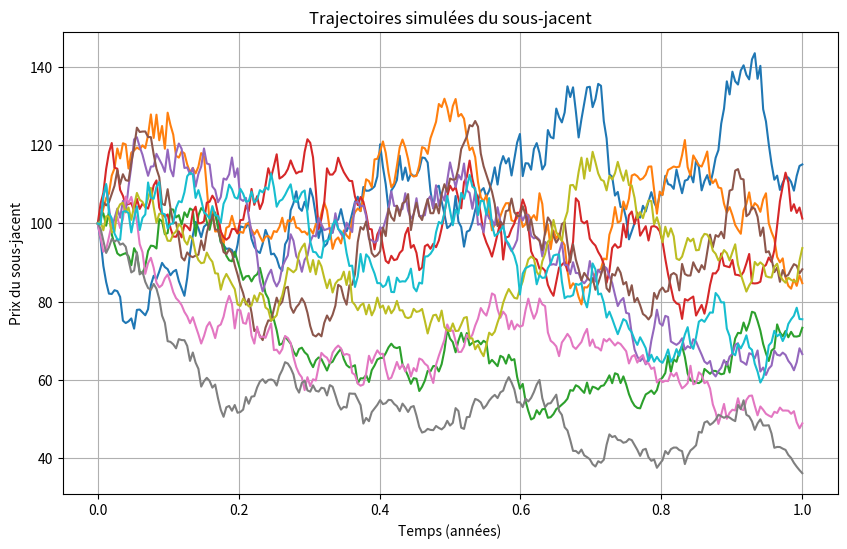

Write the Python code that produced this figure.
import numpy as np
import math as m
import matplotlib.pyplot as plt

# Paramètres initiaux
S0 = 100         # Prix initial du sous-jacent
r = 0.05         # Taux sans risque
vol = 0.5      # Volatilité
T = 1.0          # Horizon de temps (en années)
N = 1000         # Nombre de trajectoires
n = 252          # Nombre de pas de temps (1 an = 252 jours de trading)
K=110            #prix strike


dt=T/n 
tGrille= np.linspace(0,T,n+1)

#simulation trajectoires
S=np.zeros((N,n+1))
S[:,0]= S0 #initialisation des trajectoires

for t in range (1,n+1):
    Z=np.random.normal(0,1,N)
    S[:,t]=S[:,t-1]*np.exp((r-vol**2*0.5)*dt+vol*np.sqrt(dt)*Z)


# Visualisation de quelques trajectoires
plt.figure(figsize=(10, 6))
for i in range(10):  # Afficher 10 trajectoires aléatoires
    plt.plot(tGrille, S[i])
plt.title("Trajectoires simulées du sous-jacent")
plt.xlabel("Temps (années)")
plt.ylabel("Prix du sous-jacent")
plt.grid(True)
plt.show()



#PAYOFF option asiatique

#calculer moy prix simulés pour chaque trajectoire
average_price = np.mean(S[:, 1:], axis=1) 

#calcule Payoff pour chaque trajectoire
payoff = np.maximum(average_price - K, 0)

#moyenne des payoff pr estimer prix de l'option

prixEstime=np.mean(payoff)

#prix actualisé
prixActu=prixEstime*np.exp(-r*T)

print(f"Prix estimé de l'option asiatique (call) : {prixActu:.2f}")



#PAYOFF option lookback call

#calcule Smax pour chaque trajectoire
Smax = np.max(S[:,1:], axis=1)
#calcule Payoff pour chaque trajectoire
payoffLbCall = np.maximum(Smax - K, 0)

#moyenne des payoff pr estimer prix de l'option

prixEstimeLbCall=np.mean(payoffLbCall)

#prix actualisé
prixActuLbCall=prixEstimeLbCall*np.exp(-r*T)

print(f"Prix estimé de l'option lookback (call) : {prixActuLbCall:.2f}")

#PAYOFF option lookback put

#calcule Smin pour chaque trajectoire
Smin = np.min(S[:,1:], axis=1)
#calcule Payoff pour chaque trajectoire
payoffLbPut= np.maximum(K-Smin, 0)

#moyenne des payoff pr estimer prix de l'option

prixEstimeLbPut=np.mean(payoffLbPut)

#prix actualisé
prixActuLbPut=prixEstimeLbPut*np.exp(-r*T)

print(f"Prix estimé de l'option lookback (put) : {prixActuLbPut:.2f}")
